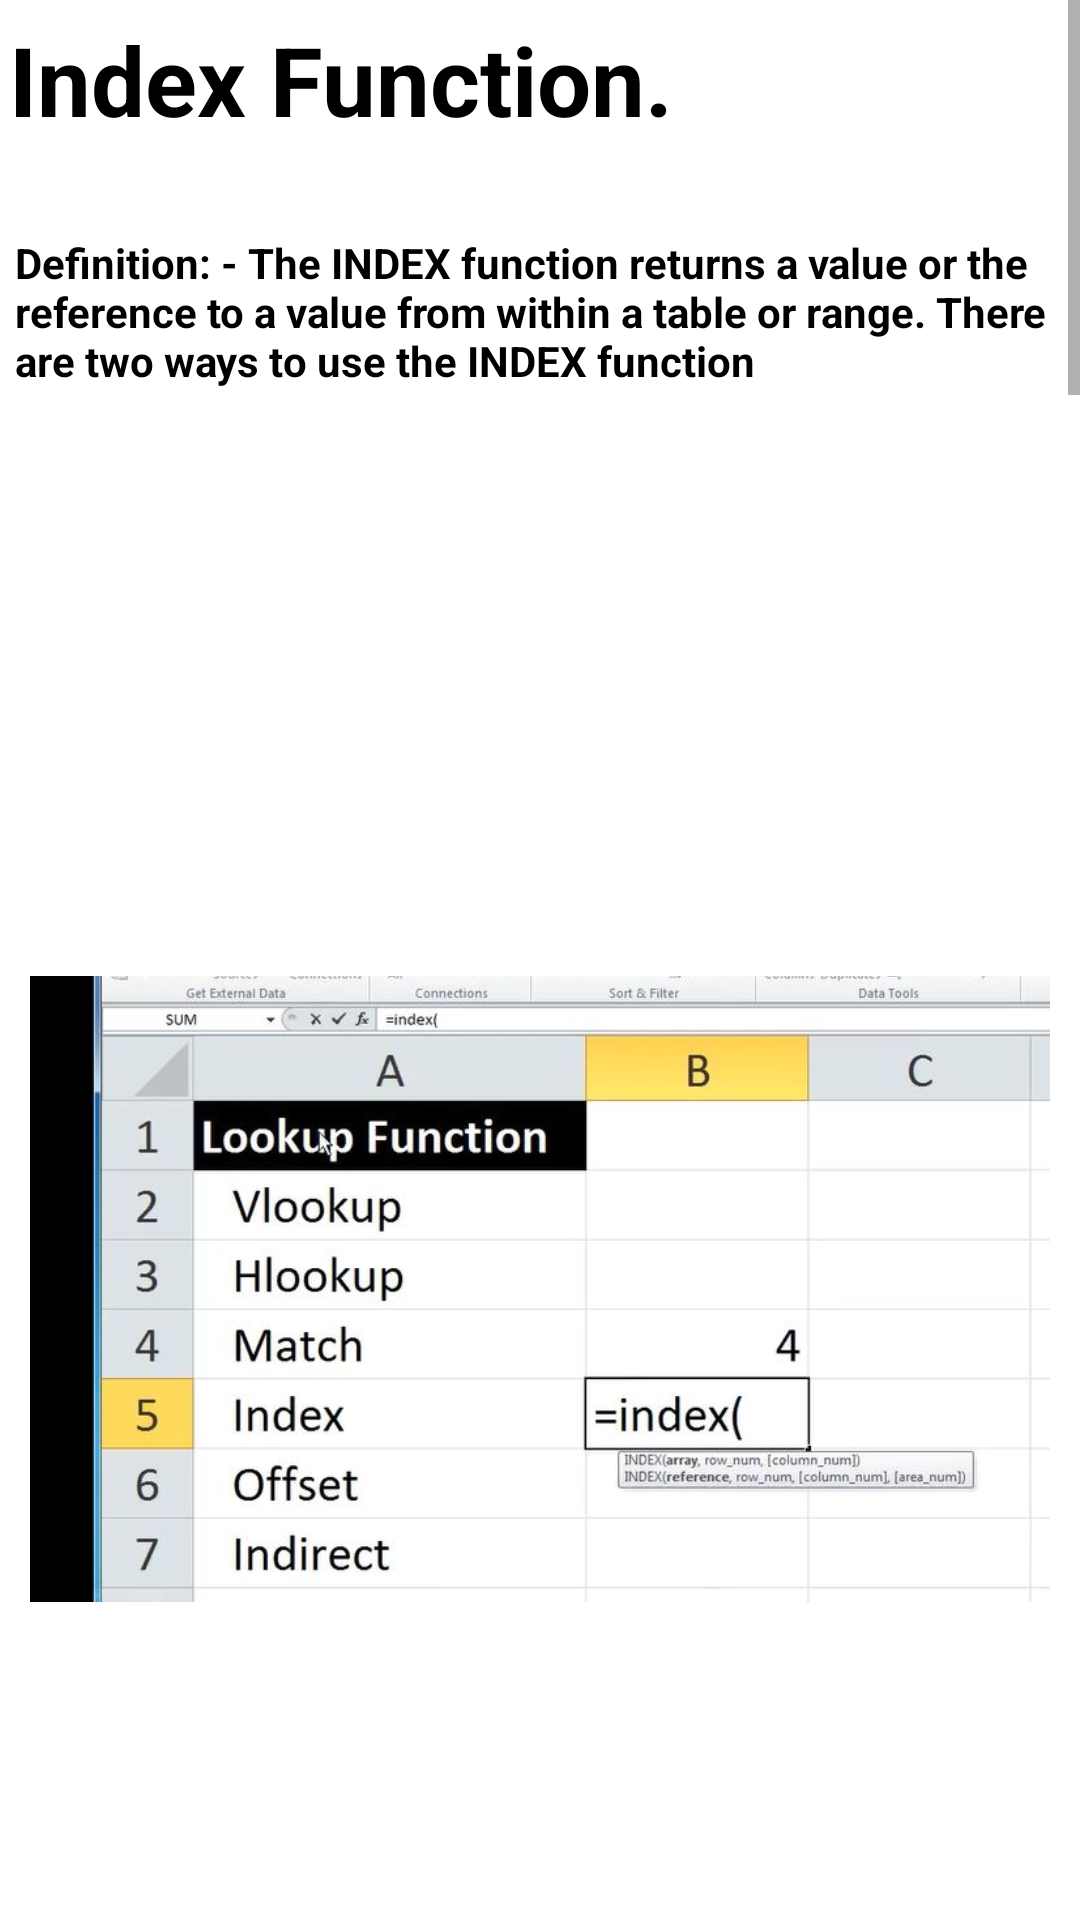

Write the Android layout XML for this screen, with the resource values it uses.
<!-- AndroidManifest.xml: application theme Theme.ExcelGuide -->
<!-- res/layout/activity_main49.xml -->
<?xml version="1.0" encoding="utf-8"?>
<androidx.constraintlayout.widget.ConstraintLayout xmlns:android="http://schemas.android.com/apk/res/android"
    xmlns:app="http://schemas.android.com/apk/res-auto"
    xmlns:tools="http://schemas.android.com/tools"
    android:layout_width="match_parent"
    android:layout_height="match_parent"
    tools:context=".MainActivity49">
    <ScrollView
        android:layout_width="match_parent"
        android:layout_height="match_parent">
        <LinearLayout
            android:layout_width="match_parent"
            android:layout_height="match_parent"
            android:orientation="vertical">

            <TextView
                android:layout_width="match_parent"
                android:layout_height="wrap_content"
                android:text="Index Function."
                android:textSize="32sp"
                android:layout_marginStart="3dp"
                android:layout_marginTop="5dp"
                android:layout_marginBottom="10dp"
                android:textStyle="bold"
                android:textColor="@color/black"/>
            <TextView
                android:layout_width="match_parent"
                android:layout_height="wrap_content"
                android:text="Definition: - The INDEX function returns a value or the reference to a value from within a
table or range. There are two ways to use the INDEX function"
                android:textSize="14sp"
                android:layout_marginStart="5dp"
                android:layout_marginTop="20dp"
                android:textStyle="bold"
                android:textColor="@color/black"/>

            <ImageView
                android:layout_width="match_parent"
                android:layout_height="wrap_content"
                android:src="@drawable/index1"
                android:padding="10dp"
                android:layout_marginTop="50dp" />
            <ImageView
                android:layout_width="match_parent"
                android:layout_height="wrap_content"
                android:src="@drawable/index2"
                android:padding="10dp"
                android:layout_marginTop="50dp" />
            <ImageView
                android:layout_width="match_parent"
                android:layout_height="wrap_content"
                android:src="@drawable/index3"
                android:padding="10dp"
                android:layout_marginTop="50dp" />
            <ImageView
                android:layout_width="match_parent"
                android:layout_height="wrap_content"
                android:src="@drawable/index4"
                android:padding="10dp"
                android:layout_marginTop="50dp" />

            <ImageView
                android:layout_width="match_parent"
                android:layout_height="wrap_content"
                android:src="@drawable/resultindex"
                android:padding="10dp"
                android:layout_marginTop="50dp" />


            <TextView
                android:layout_width="match_parent"
                android:layout_height="wrap_content"
                android:text="Tip:-\n
1.Press “enter” to execute command. \n
2.Use “,” to give another value
3.Between “ “ text can be entered\n
4.Select cell in brackets which you want to change\n
5.“ctrl” + “c” will copy the cell\n
6.“ctrl” + “right click” will select multiple cells\n
7.“ctrl” + “v” will paste the data/command/formula/logic\n
8.If exact match will not found then it will take largest cell’s       \n    data nearest to it\n
9.If you are typing a formula and you get an exact suggestion so clicking “tab” will take than
    suggestion into cell\n
10.“?” will replace a single character\n
11.“*” will replace entire spelling."
                android:textSize="14sp"
                android:layout_marginStart="10dp"
                android:layout_marginTop="20dp"
                android:textStyle="bold"
                android:textColor="@color/black"
                android:layout_marginBottom="10dp"/>


        </LinearLayout>
    </ScrollView>

</androidx.constraintlayout.widget.ConstraintLayout>
<!-- resources referenced by this layout -->
<resources>
  <color name="black">#FF000000</color>
  <!-- drawable index1: jpg bitmap (drawable, 51706 bytes) -->
  <!-- drawable index2: jpg bitmap (drawable, 51668 bytes) -->
  <!-- drawable index3: jpg bitmap (drawable, 53874 bytes) -->
  <!-- drawable index4: jpg bitmap (drawable, 51878 bytes) -->
  <!-- drawable resultindex: jpg bitmap (drawable, 50145 bytes) -->
  <style name="Theme.ExcelGuide" parent="Theme.MaterialComponents.DayNight.DarkActionBar">
          
          <item name="colorPrimary">@color/purple_500</item>
          <item name="colorPrimaryVariant">@color/purple_700</item>
          <item name="colorOnPrimary">@color/white</item>
          
          <item name="colorSecondary">@color/teal_200</item>
          <item name="colorSecondaryVariant">@color/teal_700</item>
          <item name="colorOnSecondary">@color/black</item>
          
          <item name="android:statusBarColor" tools:targetApi="l">?attr/colorPrimaryVariant</item>
          
          <item name="android:layout_width">match_parent</item>
          <item name="android:layout_height">match_parent</item>
  
  
      </style>
  <color name="purple_500">#2AAA8A</color>
  <color name="purple_700">#00A36C</color>
  <color name="white">#FFFFFFFF</color>
  <color name="teal_200">#FF03DAC5</color>
  <color name="teal_700">#FF018786</color>
</resources>
